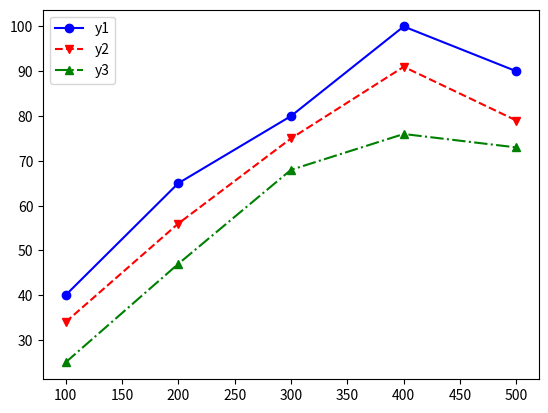

Write the Python code that produced this figure.
import matplotlib.pyplot as plt
x = [100, 200, 300, 400, 500,]
y1 = [40, 65, 80, 100, 90]
y2 = [34, 56, 75, 91, 79]
y3 = [25, 47, 68, 76, 73]


plt.plot(x, y1, marker="o", color='blue', linestyle = "-", label="y1")
plt.plot(x, y2, marker="v", color='red', linestyle = "--", label="y2")
plt.plot(x, y3, marker="^", color='green', linestyle = "-.", label="y3")
plt.legend(loc = "upper left")
plt.show()